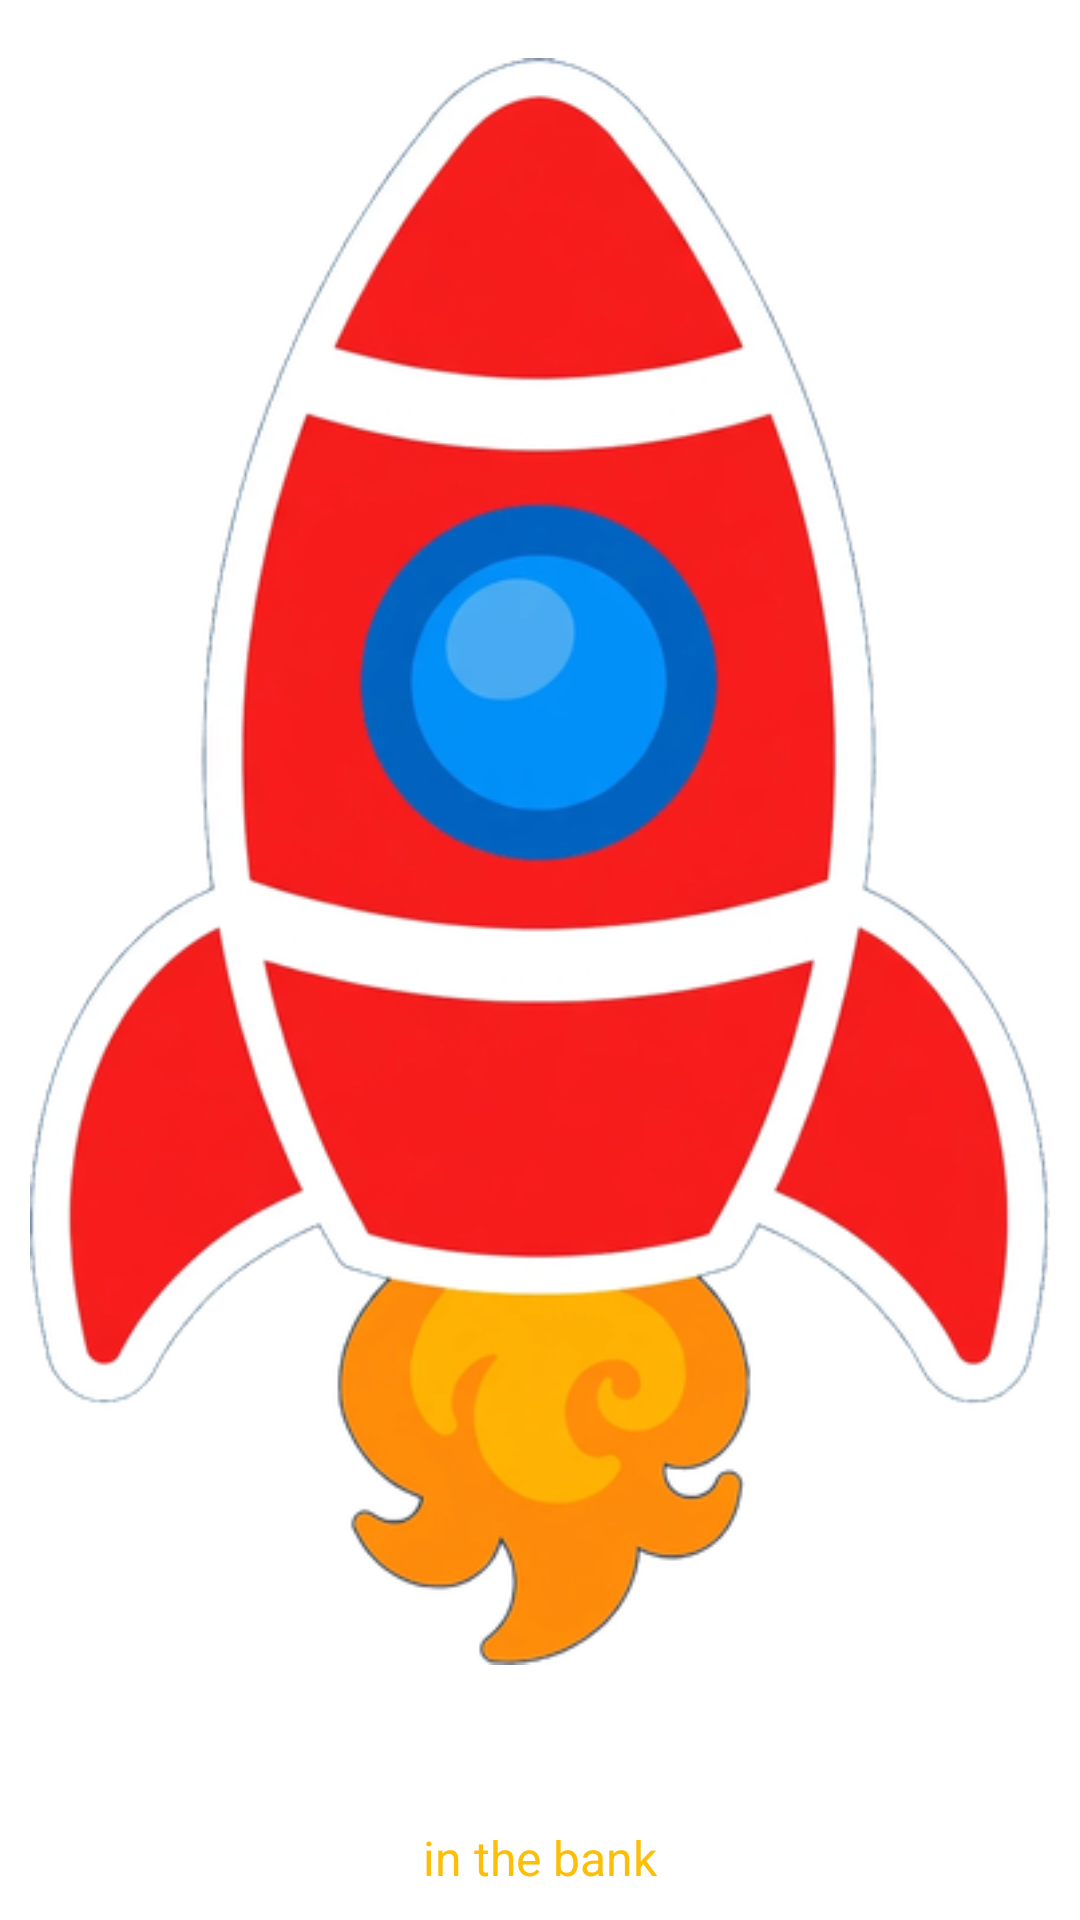

Produce the Android XML layout that renders to this screen, including the resource entries it uses.
<!-- AndroidManifest.xml: application theme Theme.Rocket -->
<!-- res/layout/widget_rocket.xml -->
<?xml version="1.0" encoding="utf-8"?>
<LinearLayout xmlns:android="http://schemas.android.com/apk/res/android"
    android:id="@+id/widget_root"
    android:layout_width="match_parent"
    android:layout_height="match_parent"
    android:background="@drawable/widget_background"
    android:gravity="center"
    android:orientation="vertical"
    android:padding="10dp">

    <ImageView
        android:layout_width="match_parent"
        android:layout_height="0dp"
        android:layout_weight="1"
        android:adjustViewBounds="true"
        android:contentDescription="@string/widget_description"
        android:scaleType="fitCenter"
        android:src="@drawable/rocket" />

    <FrameLayout
        android:layout_width="match_parent"
        android:layout_height="wrap_content"
        android:layout_marginTop="4dp">

        <TextView
            android:id="@+id/widget_clock"
            android:layout_width="match_parent"
            android:layout_height="40dp"
            android:autoSizeMaxTextSize="34sp"
            android:autoSizeMinTextSize="16sp"
            android:autoSizeTextType="uniform"
            android:fontFamily="monospace"
            android:gravity="center"
            android:maxLines="1"
            android:text="@string/widget_clock_placeholder"
            android:textColor="#FFFFFFFF"
            android:textStyle="bold" />

        <Chronometer
            android:id="@+id/widget_chrono"
            android:layout_width="match_parent"
            android:layout_height="40dp"
            android:autoSizeMaxTextSize="34sp"
            android:autoSizeMinTextSize="16sp"
            android:autoSizeTextType="uniform"
            android:fontFamily="monospace"
            android:gravity="center"
            android:maxLines="1"
            android:textColor="#FFFFFFFF"
            android:textStyle="bold"
            android:visibility="gone" />
    </FrameLayout>

    <TextView
        android:id="@+id/widget_label"
        android:layout_width="wrap_content"
        android:layout_height="wrap_content"
        android:text="@string/widget_label_placeholder"
        android:textColor="#FFFCBF09"
        android:textSize="16sp" />

    <ImageButton
        android:id="@+id/widget_action"
        android:layout_width="56dp"
        android:layout_height="56dp"
        android:layout_marginTop="6dp"
        android:background="@drawable/widget_button_background"
        android:contentDescription="@string/pause"
        android:padding="12dp"
        android:scaleType="fitCenter"
        android:src="@drawable/ic_widget_pause"
        android:visibility="gone" />
</LinearLayout>
<!-- resources referenced by this layout -->
<resources>
  <!-- drawable ic_widget_pause (drawable) -->
  <?xml version="1.0" encoding="utf-8"?>
  <vector xmlns:android="http://schemas.android.com/apk/res/android"
      android:width="24dp" android:height="24dp" android:viewportWidth="24" android:viewportHeight="24">
      <path android:fillColor="#FF14100F" android:pathData="M6,5h4v14h-4z M14,5h4v14h-4z" />
  </vector>
  <!-- drawable rocket: png bitmap (drawable-nodpi, 119376 bytes) -->
  <!-- drawable widget_button_background (drawable) -->
  <?xml version="1.0" encoding="utf-8"?>
  <shape xmlns:android="http://schemas.android.com/apk/res/android" android:shape="oval">
      <solid android:color="#FFFCBF09" />
      <stroke android:width="2dp" android:color="#FFFFFFFF" />
  </shape>
  <string name="pause">Pause</string>
  <string name="widget_clock_placeholder">00:00</string>
  <string name="widget_description">Rocket and banked minutes</string>
  <string name="widget_label_placeholder">in the bank</string>
</resources>
